Image classification data set "Quantum_Inpired_PSO_Classifcation" (hm24csb1a20/Quantum_Inpired_PSO_Classifcation on GitHub). Class labels (4): fog non-smoke, fog smoke, non-smoke, smoke.

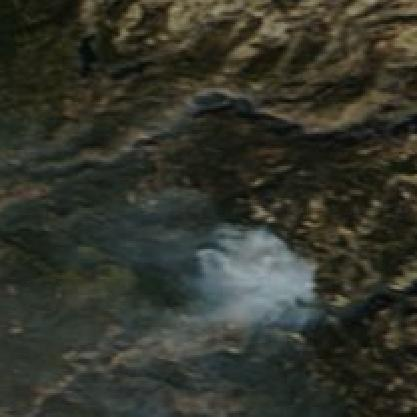
Label: smoke

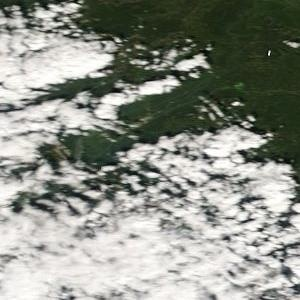
Label: non-smoke

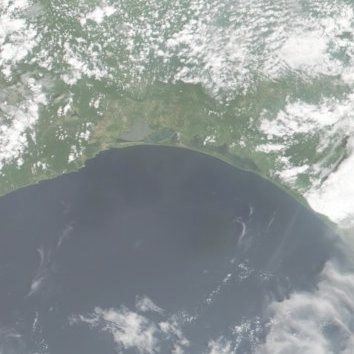
Label: fog non-smoke

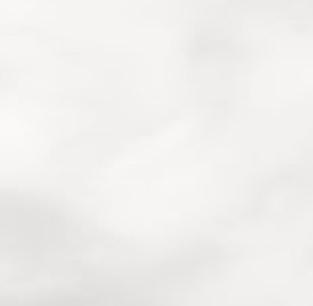
Label: non-smoke

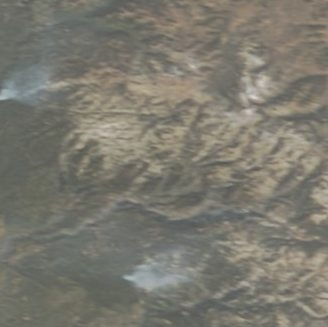
Label: fog smoke

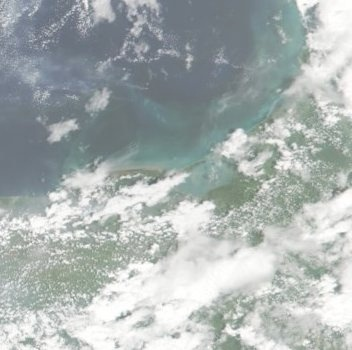
Label: fog non-smoke
